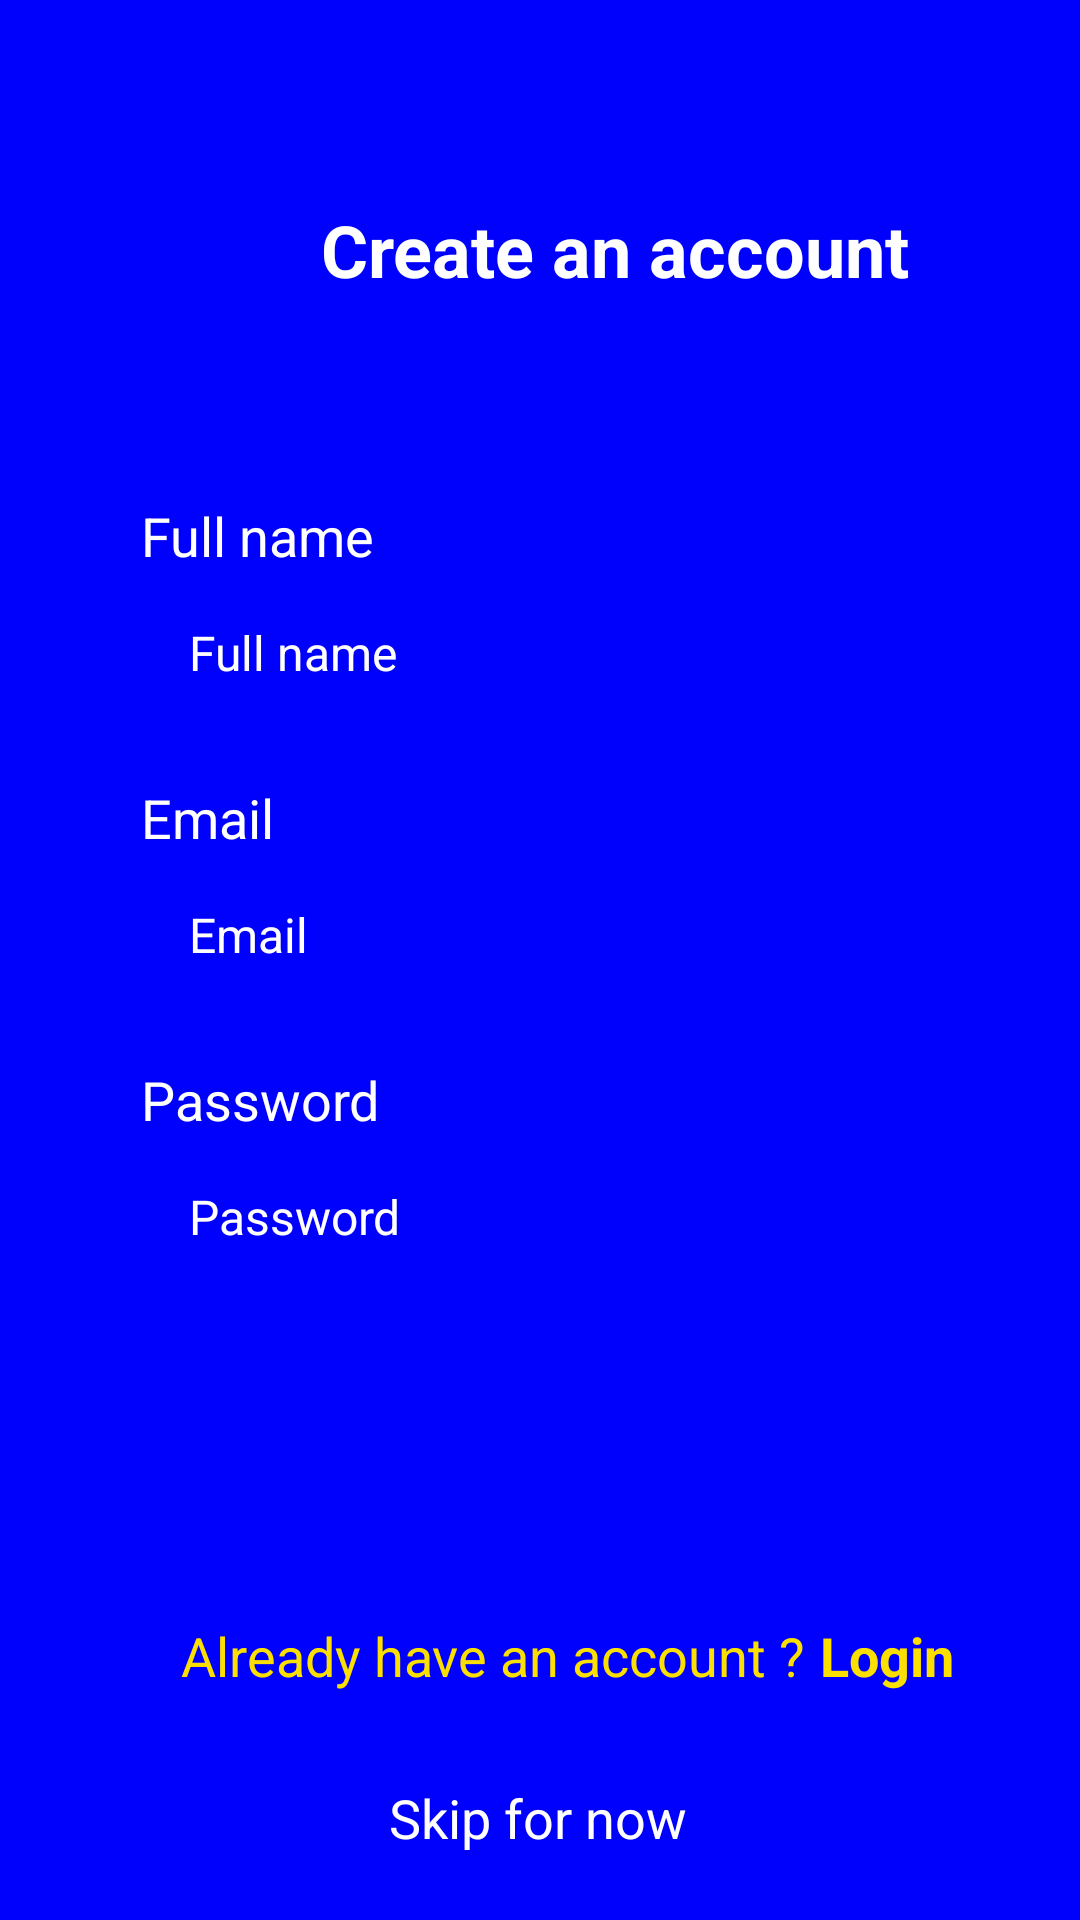

Android layout source for this screen:
<!-- AndroidManifest.xml: application theme Theme.Project4221 -->
<!-- res/layout/activity_create_account.xml -->
<?xml version="1.0" encoding="utf-8"?>
<androidx.constraintlayout.widget.ConstraintLayout xmlns:android="http://schemas.android.com/apk/res/android"
    xmlns:app="http://schemas.android.com/apk/res-auto"
    xmlns:tools="http://schemas.android.com/tools"
    android:layout_width="match_parent"
    android:layout_height="match_parent"
    tools:context=".CreateAccountActivity"
    android:background="@color/colorBackground">



    <EditText
        android:id="@+id/editText3"
        android:layout_width="match_parent"
        android:layout_height="wrap_content"
        android:layout_marginHorizontal="47dp"
        android:background="@drawable/text_view_resource"
        android:inputType="textPersonName"
        android:paddingHorizontal="16dp"
        android:paddingVertical="8dp"
        android:selectAllOnFocus="false"
        android:singleLine="false"
        android:hint="Password"
        android:textColor="#FFFFFF"
        android:textColorHint="#FFFFFF"
        android:textSize="16sp"
        app:layout_constraintStart_toStartOf="parent"
        app:layout_constraintTop_toBottomOf="@+id/textView4" />

    <TextView
        android:id="@+id/textView4"
        android:layout_width="wrap_content"
        android:layout_height="wrap_content"
        android:layout_marginHorizontal="47dp"
        android:layout_marginTop="24dp"
        android:paddingBottom="8dp"
        android:text="Password"
        android:textAllCaps="false"
        android:textColor="#FFFFFF"
        android:textSize="18sp"
        app:layout_constraintStart_toStartOf="parent"
        app:layout_constraintTop_toBottomOf="@+id/editText2" />

    <EditText
        android:id="@+id/editText2"
        android:layout_width="match_parent"
        android:layout_height="wrap_content"
        android:layout_marginHorizontal="47dp"
        android:background="@drawable/text_view_resource"
        android:inputType="textPersonName"
        android:paddingHorizontal="16dp"
        android:paddingVertical="8dp"
        android:selectAllOnFocus="false"
        android:singleLine="false"
        android:hint="Email"
        android:textColor="#FFFFFF"
        android:textColorHint="#FFFFFF"
        android:textSize="16sp"
        app:layout_constraintStart_toStartOf="parent"
        app:layout_constraintTop_toBottomOf="@+id/textView3" />

    <TextView
        android:id="@+id/textView3"
        android:layout_width="wrap_content"
        android:layout_height="wrap_content"
        android:layout_marginHorizontal="47dp"
        android:layout_marginTop="24dp"
        android:paddingBottom="8dp"
        android:text="Email"
        android:textAllCaps="false"
        android:textColor="#FFFFFF"
        android:textSize="18sp"
        app:layout_constraintStart_toStartOf="parent"
        app:layout_constraintTop_toBottomOf="@+id/editText" />

    <TextView
        android:id="@+id/textView"
        android:layout_width="wrap_content"
        android:layout_height="wrap_content"
        android:layout_marginStart="107dp"
        android:layout_marginLeft="107dp"
        android:layout_marginTop="67dp"
        android:lineSpacingExtra="24sp"
        android:text="Create an account"
        android:textColor="#FFFFFF"
        android:textSize="24sp"
        android:textStyle="bold"
        app:layout_constraintStart_toStartOf="parent"
        app:layout_constraintTop_toTopOf="parent" />

    <EditText
        android:id="@+id/editText"
        android:layout_width="match_parent"
        android:layout_height="wrap_content"
        android:layout_marginHorizontal="47dp"
        android:background="@drawable/text_view_resource"
        android:inputType="textPersonName"
        android:paddingHorizontal="16dp"
        android:paddingVertical="8dp"
        android:selectAllOnFocus="false"
        android:singleLine="false"
        android:hint="Full name"
        android:textColor="#FFFFFF"
        android:textColorHint="#FFFFFF"
        android:textSize="16sp"
        app:layout_constraintStart_toStartOf="parent"
        app:layout_constraintTop_toBottomOf="@+id/textView2" />

    <TextView
        android:id="@+id/textView2"
        android:layout_width="wrap_content"
        android:layout_height="wrap_content"
        android:layout_marginHorizontal="47dp"
        android:layout_marginTop="67dp"
        android:paddingBottom="8dp"
        android:text="Full name"
        android:textAllCaps="false"
        android:textColor="#FFFFFF"
        android:textSize="18sp"
        app:layout_constraintStart_toStartOf="parent"
        app:layout_constraintTop_toBottomOf="@+id/textView" />

    <androidx.appcompat.widget.AppCompatButton
        android:background="@drawable/button_resource"
        android:id="@+id/button"
        android:layout_width="match_parent"
        android:layout_height="wrap_content"
        android:layout_marginTop="31dp"
        android:textColor="#0001FC"
        android:paddingVertical="16dp"
        android:layout_marginHorizontal="32dp"
        android:text="Validate"
        android:textSize="18dp"
        app:layout_constraintStart_toStartOf="parent"
        app:layout_constraintTop_toBottomOf="@+id/editText3" />

    <TextView
        android:id="@+id/textView5"
        android:layout_width="wrap_content"
        android:layout_height="wrap_content"
        android:layout_marginTop="28dp"
        android:text="Already have an account ?"
        android:textColor="#FBDF00"
        android:textSize="18sp"
        app:layout_constraintEnd_toEndOf="parent"
        app:layout_constraintHorizontal_bias="0.397"
        app:layout_constraintStart_toStartOf="parent"
        app:layout_constraintTop_toBottomOf="@+id/button" />

    <TextView
        android:id="@+id/btnLogin"
        android:layout_width="wrap_content"
        android:layout_height="wrap_content"
        android:paddingLeft="5dp"
        android:text="Login"
        android:textColor="#FBDF00"
        android:textSize="18sp"
        android:textStyle="bold"
        app:layout_constraintStart_toEndOf="@+id/textView5"
        app:layout_constraintTop_toTopOf="@+id/textView5" />

    <TextView
        android:id="@+id/textView7"
        android:layout_width="wrap_content"
        android:layout_height="wrap_content"
        android:layout_marginTop="82dp"
        android:text="Skip for now"
        android:textColor="#fff"
        android:textSize="18sp"
        app:layout_constraintBottom_toBottomOf="parent"
        app:layout_constraintEnd_toEndOf="parent"
        app:layout_constraintHorizontal_bias="0.498"
        app:layout_constraintStart_toStartOf="parent"
        app:layout_constraintTop_toBottomOf="@+id/button"
        app:layout_constraintVertical_bias="0.0" />


</androidx.constraintlayout.widget.ConstraintLayout>
<!-- resources referenced by this layout -->
<resources>
  <color name="colorBackground">#0001FC</color>
  <style name="Theme.Project4221" parent="Theme.MaterialComponents.Light.NoActionBar">
          
          <item name="colorPrimary">@color/colorPrimary</item>
          <item name="android:textColorPrimary">@android:color/white</item>
          <item name="colorPrimaryVariant">@color/colorPrimaryDark</item>
          <item name="colorOnPrimary">@color/white</item>
          
          <item name="colorSecondary">@color/teal_200</item>
          <item name="colorSecondaryVariant">@color/teal_700</item>
          <item name="colorOnSecondary">@color/black</item>
          
          <item name="android:statusBarColor" tools:targetApi="l">?attr/colorPrimaryVariant</item>
          
      </style>
  <color name="colorPrimary">#a51e22</color>
  <color name="colorPrimaryDark">#800000</color>
  <color name="white">#FFFFFFFF</color>
  <color name="teal_200">#FF03DAC5</color>
  <color name="teal_700">#FF018786</color>
  <color name="black">#FF000000</color>
</resources>
